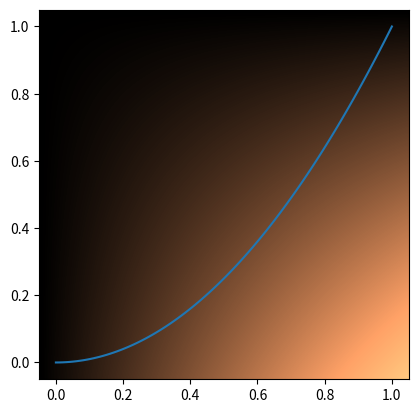

Recreate this plot in Python.
from matplotlib.pyplot import figure, show, cm
import matplotlib.pyplot as plt
import numpy as np

xs = np.linspace(0., 1., 100)
ys = np.linspace(0., 1., 100)

x = np.linspace(0., 1.0, 100)
y = x ** 2

X = np.dot(xs[:, np.newaxis], ys[:, np.newaxis].T)

plt.plot(x, y)

plotlim = plt.xlim() + plt.ylim()  
plt.imshow(X, cmap=cm.copper, interpolation='bicubic', alpha=1, extent=plotlim)
plt.show()

